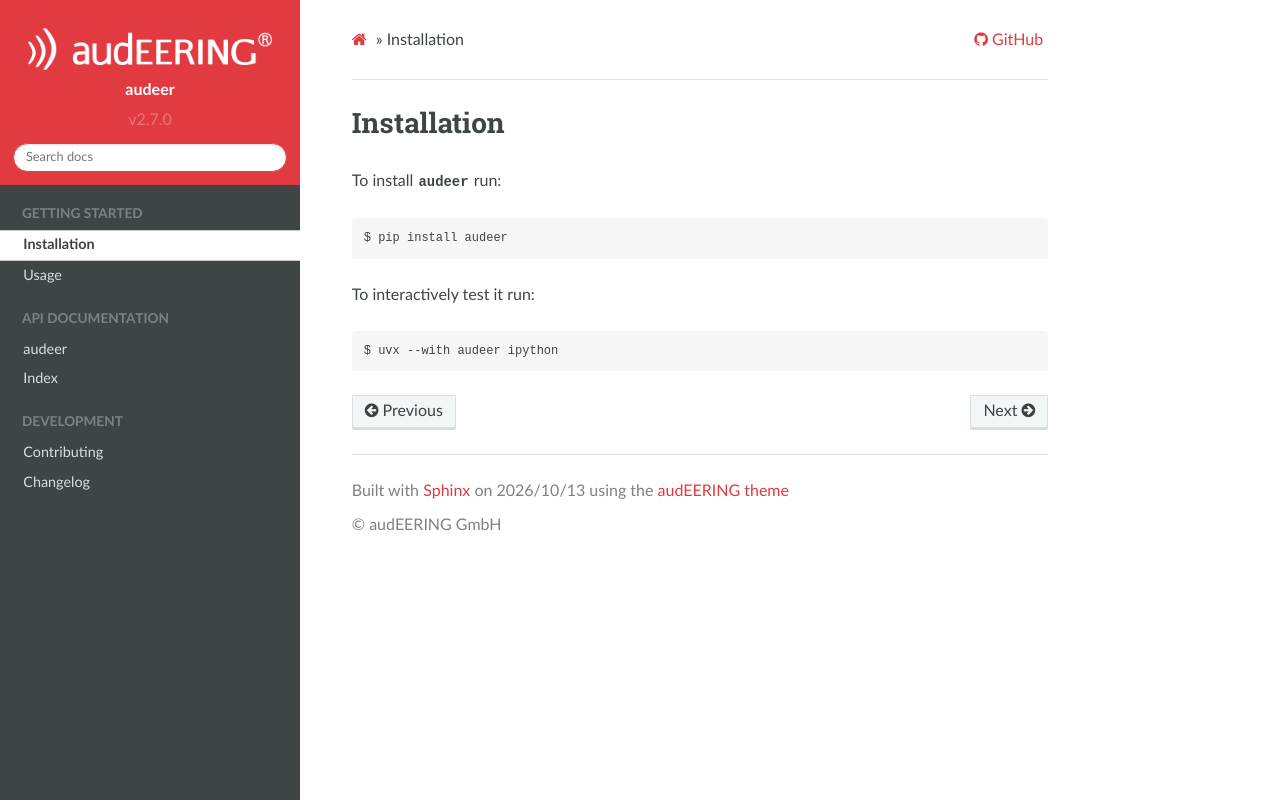

repository: audeering/audeer · page: installation.html · generator: sphinx

Installation
============

To install :mod:`audeer` run:

.. code-block:: bash

    $ pip install audeer

To interactively test it run:

.. code-block:: bash

    $ uvx --with audeer ipython
